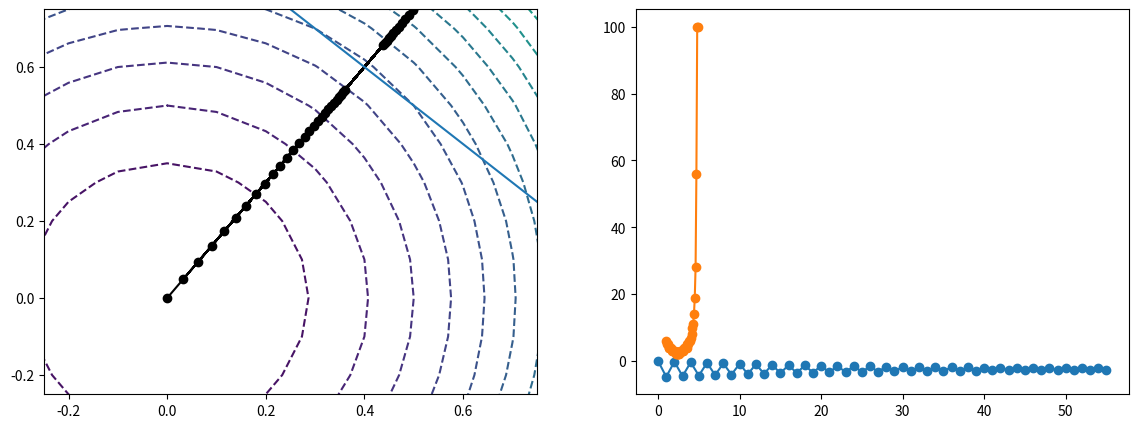
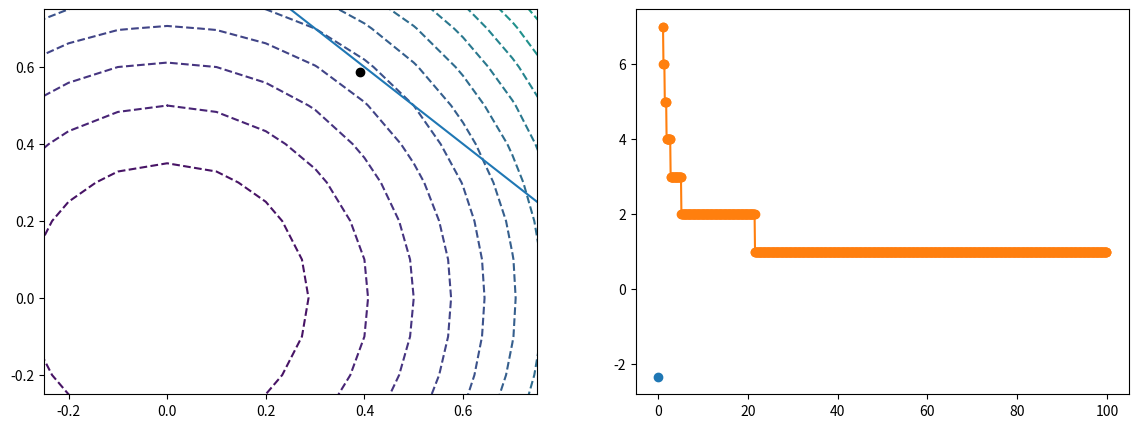

These figures' Python source, in order:
#!/usr/bin/env python
# coding: utf-8

# # 双対上昇法及び拡張ラグランジュ乗数法の実装

# ## 必要なインポート

# In[3]:


import numpy as np
import pandas as pd
get_ipython().run_line_magic('matplotlib', 'inline')
import matplotlib.pyplot as plt


# # 双対上昇法

# ## 必要な関数と変数

# In[13]:


xlist = []
ylist = []
zlist = []
x = 0
y = 0
z = 0
step = 4.7
oldf = 0
newf = 10000
def DualFunction(x,y,z):
    return 3*x**2+2*y**2+z*(x+y-1)


# In[14]:


count = 0
while abs(x+y-1) > 0.1 and count < 60:
    x = -z/6
    y = -z/4
    xlist.append(x)
    ylist.append(y)
    zlist.append(z)
    z = z + step*(x+y-1)
    newf = DualFunction(x,y,z)
    count += 1


# In[15]:


x = np.arange(-1.0, 1.0, 0.1) # x軸
y = np.arange(-1.0, 1.0, 0.1) # y軸
 
X, Y = np.meshgrid(x, y)
Z = 3*X**2 + 2*Y**2

plt.figure(figsize=(14, 5))
# ax = fig.add_subplot(111)
plt.subplot(1,2,1)
cont = plt.contour(X, Y, Z, linestyles='dashed', levels=20)
plt.plot(xlist, ylist, "o-", color="k", label="value1 of data01")
plt.plot(x,1-x)
plt.xlim([-0.25,0.75])
plt.ylim([-0.25,0.75])
plt.subplot(1,2,2)
plt.plot(np.array(range(len(zlist))), zlist, "o-")
plt.show()


# In[7]:


np.array(zlist).mean()


# 考察
# 以上の検証によって分かったこと
# 元々、繰り返しの終わりをnewfとoldfの差の絶対値が0.01以下になればとしていたが、
# stepを1にした場合収束が終わらなかったこと

# ## 発散しないステップを実験的に調べる

# In[16]:


def DualFunction(x,y,z):
    return 3*x**2+2*y**2+z*(x+y-1)


# In[17]:


resultlist = []
steplist = []
countlist = []
for i in range(10,50):
    xlist = []
    ylist = []
    zlist = []
    x = 0
    y = 0
    z = 0
    step = i/10
    oldf = 0
    newf = 10000
    count = 0
    while abs(x+y-1) > 0.1 and count < 100:
        x = -z/6
        y = -z/4
        xlist.append(x)
        ylist.append(y)
        zlist.append(z)
        z = z + step*(x+y-1)
        newf = DualFunction(x,y,z)
        count += 1
    steplist.append(step)
    countlist.append(count)


# In[19]:


plt.plot(steplist,countlist,"o-")


# # 拡張ラグランジュ

# ## 必要な関数と変数

# In[45]:


xlist = []
ylist = []
zlist = []
x = 0
y = 0
z = 0
c = 100.0
oldf = 0
newf = 10000
def DualFunction(x,y,z):
    return 3*x**2+2*y**2+z*(x+y-1)
def LagrangeFunction(x,y,z,c):
    return DualFunction(x,y,z) + (c*(x+y-1)**2)/2


# In[46]:


count = 0
while abs(x+y-1) > 0.1 and count < 10:
    x = (c-z)/(6+5*c/2)
    y = (c-z)/(4+5*c/3)
    xlist.append(x)
    ylist.append(y)
    z = z + c*(x+y-1)
    zlist.append(z)
    newf = DualFunction(x,y,z)
    count += 1
    print([x,y])


# In[47]:


x = np.arange(-1.0, 1.0, 0.1) # x軸
y = np.arange(-1.0, 1.0, 0.1) # y軸
 
X, Y = np.meshgrid(x, y)
Z = 3*X**2 + 2*Y**2

plt.figure(figsize=(14, 5))
# ax = fig.add_subplot(111)
plt.subplot(1,2,1)
cont = plt.contour(X, Y, Z, linestyles='dashed', levels=20)
plt.plot(xlist, ylist, "o-", color="k", label="value1 of data01")
plt.plot(x,1-x)
plt.xlim([-0.25,0.75])
plt.ylim([-0.25,0.75])
plt.subplot(1,2,2)
plt.plot(np.array(range(len(zlist))), zlist, "o-")
plt.show()


# ## 発散しないステップを調べる

# In[42]:


def DualFunction(x,y,z):
    return 3*x**2+2*y**2+z*(x+y-1)
def LagrangeFunction(x,y,z,c):
    return DualFunction(x,y,z) + (c*(x+y-1)**2)/2


# In[43]:


resultlist = []
steplist = []
countlist = []
for i in range(10,1000):
    xlist = []
    ylist = []
    zlist = []
    x = 0
    y = 0
    z = 0
    c = i/10
    oldf = 0
    newf = 10000
    count = 0
    while abs(x+y-1) > 0.1 and count < 100:
        x = (c-z)/(6+5*c/2)
        y = (c-z)/(4+5*c/3)
        xlist.append(x)
        ylist.append(y)
        zlist.append(z)
        z = z + c*(x+y-1)
        newf = DualFunction(x,y,z)
        count += 1
    steplist.append(c)
    countlist.append(count)


# In[44]:


plt.plot(steplist,countlist,"o-")


# In[ ]:




